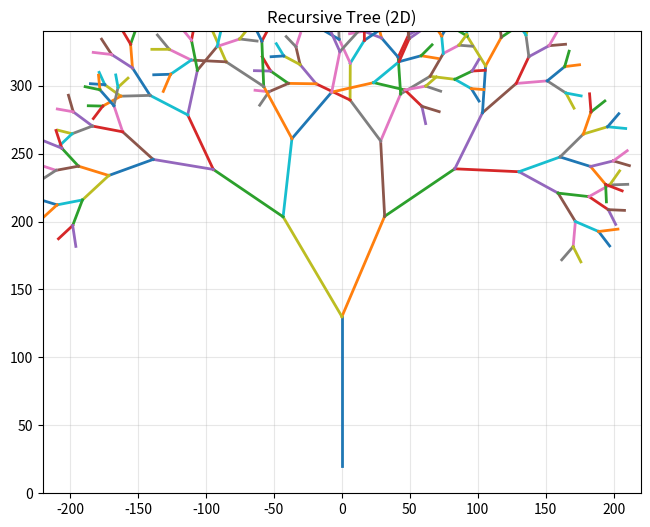

Write Python code to recreate this figure.
import math
import random
import matplotlib.pyplot as plt

BRANCHING = 2
DEPTH = 7
LENGTH_SCALE = 0.72
RANDOMNESS = 8
SPREAD = 60

def child_angles(parent_angle, branching, spread):
    if branching == 1:
        return [parent_angle]
    start = -spread / 2
    step = spread / (branching - 1)
    return [parent_angle + start + i * step for i in range(branching)]

def draw_branch(x1, y1, length, angle_deg, depth):
    angle_rad = math.radians(angle_deg)
    x2 = x1 + length * math.cos(angle_rad)
    y2 = y1 + length * math.sin(angle_rad)
    plt.plot([x1, x2], [y1, y2], linewidth=2)

    if depth > 0:
        for child_angle in child_angles(angle_deg, BRANCHING, SPREAD):
            offset = random.uniform(-RANDOMNESS, RANDOMNESS)
            scale = random.uniform(0.92, 1.08)
            draw_branch(x2, y2, length * LENGTH_SCALE * scale, child_angle + offset, depth - 1)

plt.figure(figsize=(8, 6))
plt.title("Recursive Tree (2D)")
plt.xlim(-220, 220)
plt.ylim(0, 340)
plt.gca().set_aspect("equal")
plt.grid(True, alpha=0.3)

draw_branch(0, 20, 110, 90, DEPTH)

plt.show()
